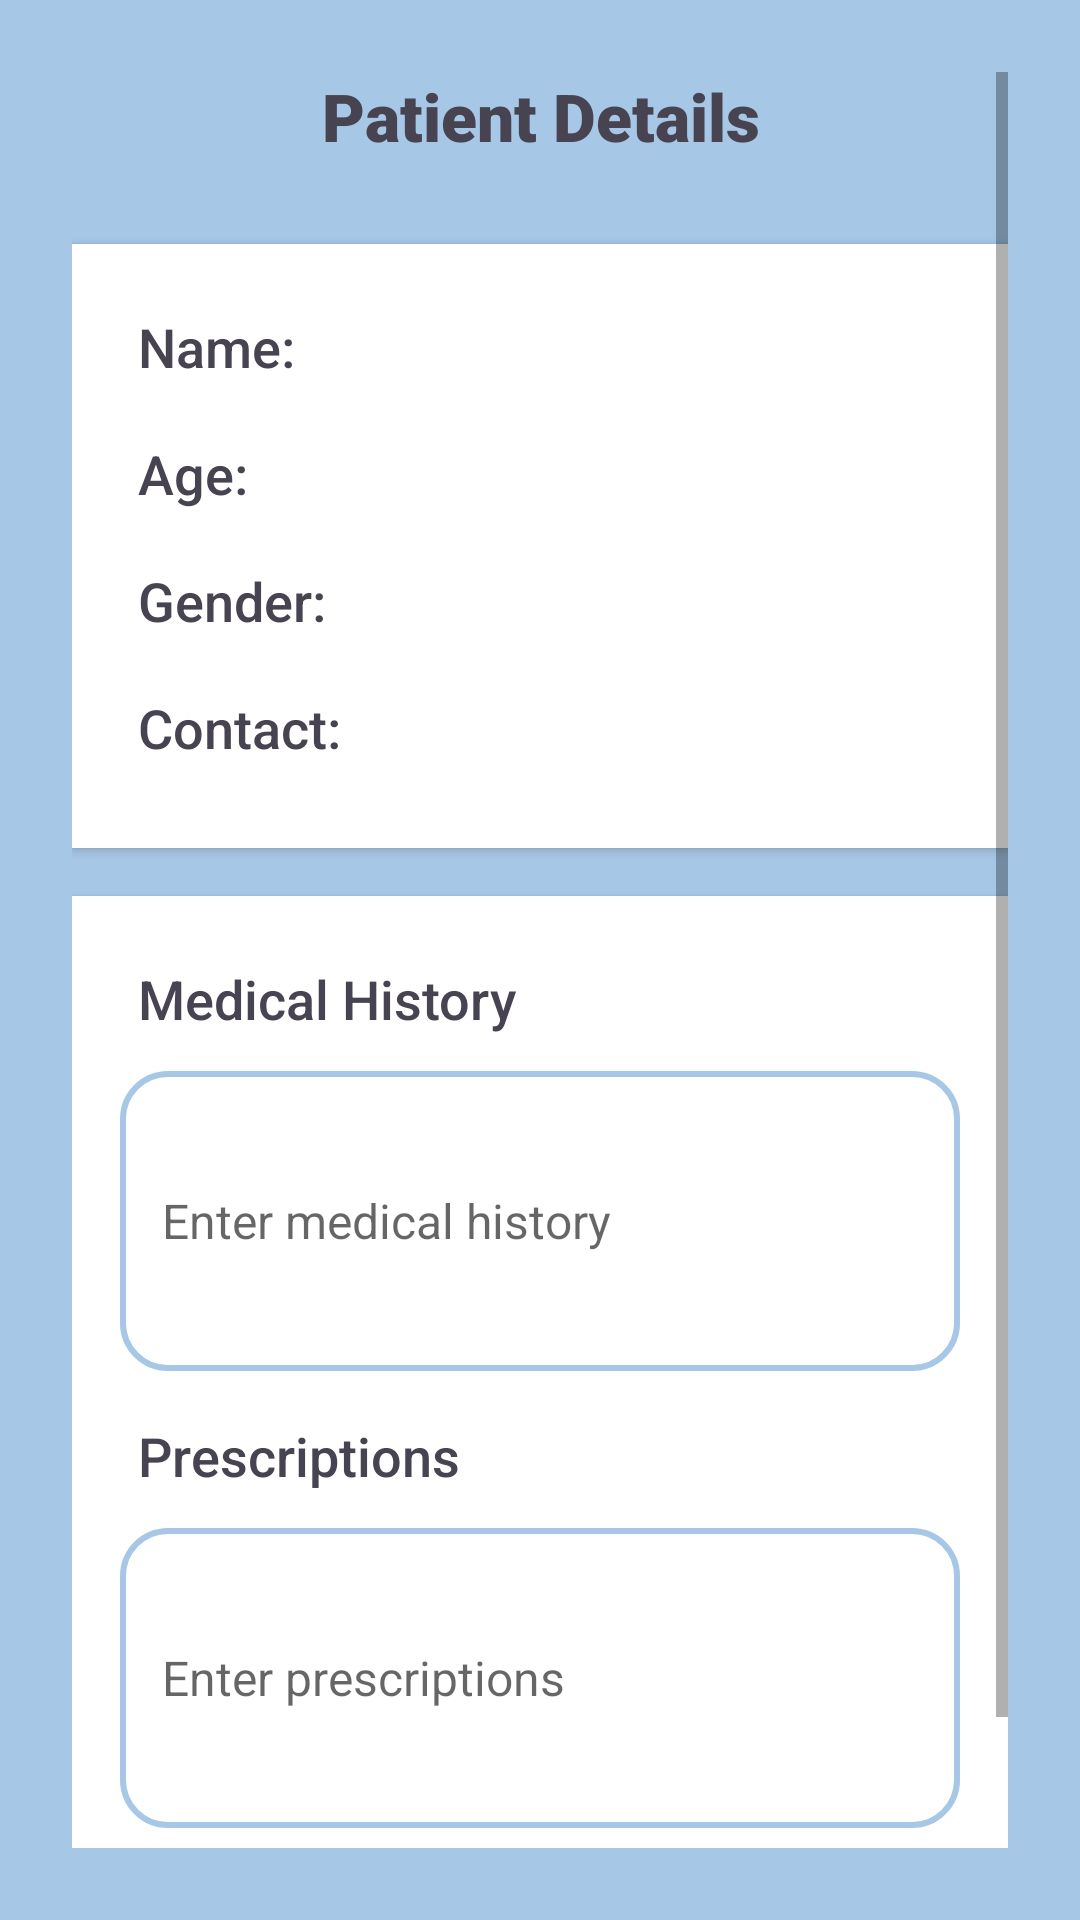

The Android layout XML behind this screen, and the referenced resources:
<!-- AndroidManifest.xml: application theme AppTheme -->
<!-- res/layout/activity_patient_details.xml -->
<?xml version="1.0" encoding="utf-8"?>
<ScrollView xmlns:android="http://schemas.android.com/apk/res/android"
    android:layout_width="match_parent"
    android:layout_height="match_parent"
    android:background="@color/pastel_blue"
    android:padding="24dp">

    <LinearLayout
        android:layout_width="match_parent"
        android:layout_height="wrap_content"
        android:orientation="vertical">

        
        <TextView
            android:layout_width="match_parent"
            android:layout_height="wrap_content"
            android:text="Patient Details"
            style="@style/TitleTextStyle"
            android:layout_marginBottom="16dp"/>

        
        <LinearLayout
            android:layout_width="match_parent"
            android:layout_height="wrap_content"
            android:orientation="vertical"
            android:background="@color/white"
            android:padding="16dp"
            android:elevation="2dp"
            android:radius="12dp">

            <TextView
                android:id="@+id/txtName"
                style="@style/TextLabelStyle"
                android:text="Name: "
                android:layout_marginBottom="6dp"/>

            <TextView
                android:id="@+id/txtAge"
                style="@style/TextLabelStyle"
                android:text="Age: "
                android:layout_marginBottom="6dp"/>

            <TextView
                android:id="@+id/txtGender"
                style="@style/TextLabelStyle"
                android:text="Gender: "
                android:layout_marginBottom="6dp"/>

            <TextView
                android:id="@+id/txtContact"
                style="@style/TextLabelStyle"
                android:text="Contact: "
                android:layout_marginBottom="6dp"/>
        </LinearLayout>

        
        <LinearLayout
            android:layout_width="match_parent"
            android:layout_height="wrap_content"
            android:orientation="vertical"
            android:background="@color/white"
            android:padding="16dp"
            android:elevation="2dp"
            android:radius="12dp"
            android:layout_marginTop="16dp">

            <TextView
                android:layout_width="match_parent"
                android:layout_height="wrap_content"
                android:text="Medical History"
                style="@style/TextLabelStyle"
                android:layout_marginBottom="6dp"/>

            <EditText
                android:id="@+id/editMedicalHistory"
                style="@style/EditTextStyle"
                android:layout_width="match_parent"
                android:layout_height="wrap_content"
                android:hint="Enter medical history"
                android:minHeight="100dp"
                android:inputType="textMultiLine"/>

            <TextView
                android:layout_width="match_parent"
                android:layout_height="wrap_content"
                android:text="Prescriptions"
                style="@style/TextLabelStyle"
                android:layout_marginTop="10dp"
                android:layout_marginBottom="6dp"/>

            <EditText
                android:id="@+id/editPrescriptions"
                style="@style/EditTextStyle"
                android:layout_width="match_parent"
                android:layout_height="wrap_content"
                android:hint="Enter prescriptions"
                android:minHeight="100dp"
                android:inputType="textMultiLine"/>
        </LinearLayout>

        
        <Button
            android:id="@+id/btnSave"
            style="@style/ButtonStyle"
            android:layout_width="match_parent"
            android:layout_height="wrap_content"
            android:text="Save Changes"
            android:layout_marginTop="20dp"/>
    </LinearLayout>
</ScrollView>
<!-- resources referenced by this layout -->
<resources>
  <color name="pastel_blue">#A7C7E7</color>
  <color name="white">#FFFFFF</color>
  <style name="ButtonStyle">
          <item name="android:background">@drawable/btn_rounded</item>
          <item name="android:textColor">@color/white</item>
          <item name="android:padding">12dp</item>
          <item name="android:textSize">16sp</item>
          <item name="android:fontFamily">sans-serif-medium</item>
      </style>
  <style name="EditTextStyle">
          <item name="android:padding">14dp</item>
          <item name="android:textColor">@color/text_dark</item>
          <item name="android:background">@drawable/edittext_rounded</item>
          <item name="android:layout_width">match_parent</item>
          <item name="android:layout_height">wrap_content</item>
          <item name="android:textSize">16sp</item>
          <item name="android:fontFamily">sans-serif</item>
      </style>
  <style name="TextLabelStyle">
          <item name="android:layout_width">match_parent</item>
          <item name="android:layout_height">wrap_content</item>
          <item name="android:textSize">18sp</item>
          <item name="android:textColor">@color/text_dark</item>
          <item name="android:padding">6dp</item>
          <item name="android:fontFamily">sans-serif-medium</item>
      </style>
  <style name="TitleTextStyle">
          <item name="android:textSize">22sp</item>
          <item name="android:textStyle">bold</item>
          <item name="android:textColor">@color/text_dark</item>
          <item name="android:gravity">center</item>
          <item name="android:paddingBottom">12dp</item>
          <item name="android:fontFamily">sans-serif-black</item>
      </style>
  <style name="AppTheme" parent="Theme.MaterialComponents.Light">
          <item name="android:colorBackground">@color/pastel_background</item>
          <item name="android:textColor">@color/text_dark</item>
          <item name="android:buttonStyle">@style/ButtonStyle</item>
          <item name="android:editTextStyle">@style/EditTextStyle</item>
      </style>
  <!-- drawable btn_rounded (drawable) -->
  <?xml version="1.0" encoding="utf-8"?>
  <selector xmlns:android="http://schemas.android.com/apk/res/android">
      <item android:state_pressed="true">
          <shape android:shape="rectangle">
              <solid android:color="@color/pastel_blue_dark"/> 
              <corners android:radius="20dp"/>
              <padding android:left="12dp" android:right="12dp"/>
          </shape>
      </item>
      <item>
          <shape android:shape="rectangle">
              <solid android:color="@color/pastel_blue"/>
              <corners android:radius="20dp"/>
              <padding android:left="12dp" android:right="12dp"/>
          </shape>
      </item>
  </selector>
  <color name="text_dark">#474350</color>
  <!-- drawable edittext_rounded (drawable) -->
  <?xml version="1.0" encoding="utf-8"?>
  <shape xmlns:android="http://schemas.android.com/apk/res/android" android:shape="rectangle">
      <corners android:radius="15dp"/>
      <solid android:color="@color/white"/>
      <stroke android:width="2dp" android:color="@color/pastel_blue"/>
      <padding android:left="12dp" android:right="12dp"/>
  </shape>
  <color name="pastel_background">#F8FFF4</color>
  <color name="pastel_blue_dark">#8DB3D7</color>
</resources>
